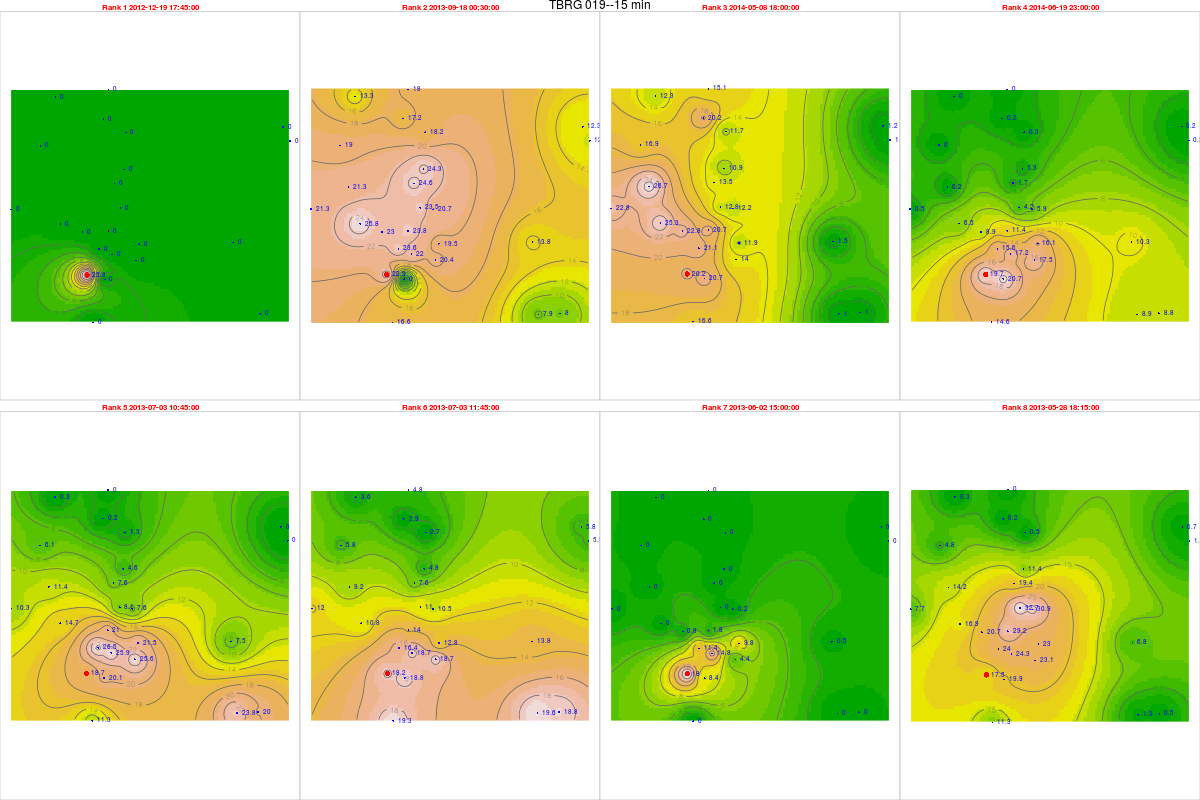

Data behind this chart, as committed beside it:
, tips, mm, dt.tm, Unit_ID, Rank, cat, Unit_ID, Installati, Lat, Long, elevation, slope, aspect, x, y, z, coords.x1, coords.x2
10937, 1.05, 25.83, 2012-12-19 17:45:00, TBRG 019, 1, 19, TBRG 019, 27/08/2012, 14.43, 74.68, 534, 31.66, 130.3, 465907, 1595468, 0, 465907, 1595468
37076, 0.93, 22.88, 2013-09-18 00:30:00, TBRG 019, 2, 19, TBRG 019, 27/08/2012, 14.43, 74.68, 534, 31.66, 130.3, 465907, 1595468, 0, 465907, 1595468
59416, 0.82, 20.17, 2014-05-08 18:00:00, TBRG 019, 3, 19, TBRG 019, 27/08/2012, 14.43, 74.68, 534, 31.66, 130.3, 465907, 1595468, 0, 465907, 1595468
63468, 0.8, 19.68, 2014-06-19 23:00:00, TBRG 019, 4, 19, TBRG 019, 27/08/2012, 14.43, 74.68, 534, 31.66, 130.3, 465907, 1595468, 0, 465907, 1595468
29725, 0.76, 18.7, 2013-07-03 10:45:00, TBRG 019, 5, 19, TBRG 019, 27/08/2012, 14.43, 74.68, 534, 31.66, 130.3, 465907, 1595468, 0, 465907, 1595468
29729, 0.74, 18.2, 2013-07-03 11:45:00, TBRG 019, 6, 19, TBRG 019, 27/08/2012, 14.43, 74.68, 534, 31.66, 130.3, 465907, 1595468, 0, 465907, 1595468
26766, 0.73, 17.96, 2013-06-02 15:00:00, TBRG 019, 7, 19, TBRG 019, 27/08/2012, 14.43, 74.68, 534, 31.66, 130.3, 465907, 1595468, 0, 465907, 1595468
26299, 0.71, 17.47, 2013-05-28 18:15:00, TBRG 019, 8, 19, TBRG 019, 27/08/2012, 14.43, 74.68, 534, 31.66, 130.3, 465907, 1595468, 0, 465907, 1595468
11927, 0, 0, 2012-12-19 17:45:00, TBRG 001, 1, 1, TBRG 001, 17/08/2012, 14.45, 74.69, 518, 10.05, 154.8, 466743, 1597181, 0, 466743, 1597181
38066, 0.92, 23.8, 2013-09-18 00:30:00, TBRG 001, 2, 1, TBRG 001, 17/08/2012, 14.45, 74.69, 518, 10.05, 154.8, 466743, 1597181, 0, 466743, 1597181
60406, 0.8, 20.7, 2014-05-08 18:00:00, TBRG 001, 3, 1, TBRG 001, 17/08/2012, 14.45, 74.69, 518, 10.05, 154.8, 466743, 1597181, 0, 466743, 1597181
64458, 0.44, 11.38, 2014-06-19 23:00:00, TBRG 001, 4, 1, TBRG 001, 17/08/2012, 14.45, 74.69, 518, 10.05, 154.8, 466743, 1597181, 0, 466743, 1597181
30715, 0.81, 20.95, 2013-07-03 10:45:00, TBRG 001, 5, 1, TBRG 001, 17/08/2012, 14.45, 74.69, 518, 10.05, 154.8, 466743, 1597181, 0, 466743, 1597181
30719, 0.54, 13.97, 2013-07-03 11:45:00, TBRG 001, 6, 1, TBRG 001, 17/08/2012, 14.45, 74.69, 518, 10.05, 154.8, 466743, 1597181, 0, 466743, 1597181
27756, 0.07, 1.811, 2013-06-02 15:00:00, TBRG 001, 7, 1, TBRG 001, 17/08/2012, 14.45, 74.69, 518, 10.05, 154.8, 466743, 1597181, 0, 466743, 1597181
27289, 1.13, 29.23, 2013-05-28 18:15:00, TBRG 001, 8, 1, TBRG 001, 17/08/2012, 14.45, 74.69, 518, 10.05, 154.8, 466743, 1597181, 0, 466743, 1597181
10978, 0, 0, 2012-12-19 17:45:00, TBRG 002, 1, 2, TBRG 002, 18/08/2012, 14.47, 74.7, 550, 4.299, 220.5, 467356, 1599612, 0, 467356, 1599612
37117, 0.96, 24.34, 2013-09-18 00:30:00, TBRG 002, 2, 2, TBRG 002, 18/08/2012, 14.47, 74.7, 550, 4.299, 220.5, 467356, 1599612, 0, 467356, 1599612
57051, 0.43, 10.9, 2014-05-08 18:00:00, TBRG 002, 3, 2, TBRG 002, 18/08/2012, 14.47, 74.7, 550, 4.299, 220.5, 467356, 1599612, 0, 467356, 1599612
61103, 0.05, 1.268, 2014-06-19 23:00:00, TBRG 002, 4, 2, TBRG 002, 18/08/2012, 14.47, 74.7, 550, 4.299, 220.5, 467356, 1599612, 0, 467356, 1599612
29766, 0.18, 4.563, 2013-07-03 10:45:00, TBRG 002, 5, 2, TBRG 002, 18/08/2012, 14.47, 74.7, 550, 4.299, 220.5, 467356, 1599612, 0, 467356, 1599612
29770, 0.19, 4.816, 2013-07-03 11:45:00, TBRG 002, 6, 2, TBRG 002, 18/08/2012, 14.47, 74.7, 550, 4.299, 220.5, 467356, 1599612, 0, 467356, 1599612
26807, 0, 0, 2013-06-02 15:00:00, TBRG 002, 7, 2, TBRG 002, 18/08/2012, 14.47, 74.7, 550, 4.299, 220.5, 467356, 1599612, 0, 467356, 1599612
26340, 0.45, 11.41, 2013-05-28 18:15:00, TBRG 002, 8, 2, TBRG 002, 18/08/2012, 14.47, 74.7, 550, 4.299, 220.5, 467356, 1599612, 0, 467356, 1599612
11829, 0, 0, 2012-12-19 17:45:00, TBRG 003, 1, 3, TBRG 003, 18/08/2012, 14.48, 74.76, 513, 1.431, 188.8, 473867, 1600721, 0, 473867, 1600721
37968, 0.45, 12.14, 2013-09-18 00:30:00, TBRG 003, 2, 3, TBRG 003, 18/08/2012, 14.48, 74.76, 513, 1.431, 188.8, 473867, 1600721, 0, 473867, 1600721
60307, 0.04, 1.079, 2014-05-08 18:00:00, TBRG 003, 3, 3, TBRG 003, 18/08/2012, 14.48, 74.76, 513, 1.431, 188.8, 473867, 1600721, 0, 473867, 1600721
64359, 0.01, 0.2698, 2014-06-19 23:00:00, TBRG 003, 4, 3, TBRG 003, 18/08/2012, 14.48, 74.76, 513, 1.431, 188.8, 473867, 1600721, 0, 473867, 1600721
30617, 0, 0, 2013-07-03 10:45:00, TBRG 003, 5, 3, TBRG 003, 18/08/2012, 14.48, 74.76, 513, 1.431, 188.8, 473867, 1600721, 0, 473867, 1600721
30621, 0.22, 5.936, 2013-07-03 11:45:00, TBRG 003, 6, 3, TBRG 003, 18/08/2012, 14.48, 74.76, 513, 1.431, 188.8, 473867, 1600721, 0, 473867, 1600721
27658, 0, 0, 2013-06-02 15:00:00, TBRG 003, 7, 3, TBRG 003, 18/08/2012, 14.48, 74.76, 513, 1.431, 188.8, 473867, 1600721, 0, 473867, 1600721
27191, 0.06, 1.619, 2013-05-28 18:15:00, TBRG 003, 8, 3, TBRG 003, 18/08/2012, 14.48, 74.76, 513, 1.431, 188.8, 473867, 1600721, 0, 473867, 1600721
11462, 0, 0, 2012-12-19 17:45:00, TBRG 004, 1, 4, TBRG 004, 18/08/2012, 14.43, 74.69, 540, 2.167, 137.1, 466593, 1595293, 0, 466593, 1595293
37573, 0, 0, 2013-09-18 00:30:00, TBRG 004, 2, 4, TBRG 004, 18/08/2012, 14.43, 74.69, 540, 2.167, 137.1, 466593, 1595293, 0, 466593, 1595293
59913, 0.79, 20.66, 2014-05-08 18:00:00, TBRG 004, 3, 4, TBRG 004, 18/08/2012, 14.43, 74.69, 540, 2.167, 137.1, 466593, 1595293, 0, 466593, 1595293
63965, 0.79, 20.66, 2014-06-19 23:00:00, TBRG 004, 4, 4, TBRG 004, 18/08/2012, 14.43, 74.69, 540, 2.167, 137.1, 466593, 1595293, 0, 466593, 1595293
30250, 0.77, 20.14, 2013-07-03 10:45:00, TBRG 004, 5, 4, TBRG 004, 18/08/2012, 14.43, 74.69, 540, 2.167, 137.1, 466593, 1595293, 0, 466593, 1595293
30254, 0.72, 18.83, 2013-07-03 11:45:00, TBRG 004, 6, 4, TBRG 004, 18/08/2012, 14.43, 74.69, 540, 2.167, 137.1, 466593, 1595293, 0, 466593, 1595293
27291, 0.32, 8.368, 2013-06-02 15:00:00, TBRG 004, 7, 4, TBRG 004, 18/08/2012, 14.43, 74.69, 540, 2.167, 137.1, 466593, 1595293, 0, 466593, 1595293
26824, 0.76, 19.87, 2013-05-28 18:15:00, TBRG 004, 8, 4, TBRG 004, 18/08/2012, 14.43, 74.69, 540, 2.167, 137.1, 466593, 1595293, 0, 466593, 1595293
11720, NA, NA, 2012-12-19 17:45:00, TBRG 005, 1, 5, TBRG 005, 19/08/2012, 14.45, 74.7, 531, 8.231, 15.75, 467713, 1598027, 0, 467713, 1598027
37859, 0.95, 20.7, 2013-09-18 00:30:00, TBRG 005, 2, 5, TBRG 005, 19/08/2012, 14.45, 74.7, 531, 8.231, 15.75, 467713, 1598027, 0, 467713, 1598027
60199, 0.56, 12.2, 2014-05-08 18:00:00, TBRG 005, 3, 5, TBRG 005, 19/08/2012, 14.45, 74.7, 531, 8.231, 15.75, 467713, 1598027, 0, 467713, 1598027
64251, 0.27, 5.883, 2014-06-19 23:00:00, TBRG 005, 4, 5, TBRG 005, 19/08/2012, 14.45, 74.7, 531, 8.231, 15.75, 467713, 1598027, 0, 467713, 1598027
30508, 0.35, 7.627, 2013-07-03 10:45:00, TBRG 005, 5, 5, TBRG 005, 19/08/2012, 14.45, 74.7, 531, 8.231, 15.75, 467713, 1598027, 0, 467713, 1598027
30512, 0.48, 10.46, 2013-07-03 11:45:00, TBRG 005, 6, 5, TBRG 005, 19/08/2012, 14.45, 74.7, 531, 8.231, 15.75, 467713, 1598027, 0, 467713, 1598027
27549, 0.01, 0.2179, 2013-06-02 15:00:00, TBRG 005, 7, 5, TBRG 005, 19/08/2012, 14.45, 74.7, 531, 8.231, 15.75, 467713, 1598027, 0, 467713, 1598027
27082, 1.42, 30.94, 2013-05-28 18:15:00, TBRG 005, 8, 5, TBRG 005, 19/08/2012, 14.45, 74.7, 531, 8.231, 15.75, 467713, 1598027, 0, 467713, 1598027
11637, 0, 0, 2012-12-19 17:45:00, TBRG 006, 1, 6, TBRG 006, 20/08/2012, 14.45, 74.68, 545, 15.82, 111.2, 465721, 1597140, 0, 465721, 1597140
37762, 0.88, 23.01, 2013-09-18 00:30:00, TBRG 006, 2, 6, TBRG 006, 20/08/2012, 14.45, 74.68, 545, 15.82, 111.2, 465721, 1597140, 0, 465721, 1597140
60102, 0.87, 22.75, 2014-05-08 18:00:00, TBRG 006, 3, 6, TBRG 006, 20/08/2012, 14.45, 74.68, 545, 15.82, 111.2, 465721, 1597140, 0, 465721, 1597140
64154, 0.34, 8.891, 2014-06-19 23:00:00, TBRG 006, 4, 6, TBRG 006, 20/08/2012, 14.45, 74.68, 545, 15.82, 111.2, 465721, 1597140, 0, 465721, 1597140
30425, NA, NA, 2013-07-03 10:45:00, TBRG 006, 5, 6, TBRG 006, 20/08/2012, 14.45, 74.68, 545, 15.82, 111.2, 465721, 1597140, 0, 465721, 1597140
30429, NA, NA, 2013-07-03 11:45:00, TBRG 006, 6, 6, TBRG 006, 20/08/2012, 14.45, 74.68, 545, 15.82, 111.2, 465721, 1597140, 0, 465721, 1597140
27466, 0.03, 0.7845, 2013-06-02 15:00:00, TBRG 006, 7, 6, TBRG 006, 20/08/2012, 14.45, 74.68, 545, 15.82, 111.2, 465721, 1597140, 0, 465721, 1597140
26999, 0.79, 20.66, 2013-05-28 18:15:00, TBRG 006, 8, 6, TBRG 006, 20/08/2012, 14.45, 74.68, 545, 15.82, 111.2, 465721, 1597140, 0, 465721, 1597140
11716, 0, 0, 2012-12-19 17:45:00, TBRG 007, 1, 7, TBRG 007, 19/08/2012, 14.48, 74.67, 600, 37.92, 169.8, 464073, 1600539, 0, 464073, 1600539
37855, 0.72, 19.03, 2013-09-18 00:30:00, TBRG 007, 2, 7, TBRG 007, 19/08/2012, 14.48, 74.67, 600, 37.92, 169.8, 464073, 1600539, 0, 464073, 1600539
60195, 0.64, 16.92, 2014-05-08 18:00:00, TBRG 007, 3, 7, TBRG 007, 19/08/2012, 14.48, 74.67, 600, 37.92, 169.8, 464073, 1600539, 0, 464073, 1600539
64247, 0, 0, 2014-06-19 23:00:00, TBRG 007, 4, 7, TBRG 007, 19/08/2012, 14.48, 74.67, 600, 37.92, 169.8, 464073, 1600539, 0, 464073, 1600539
... 164 more rows
